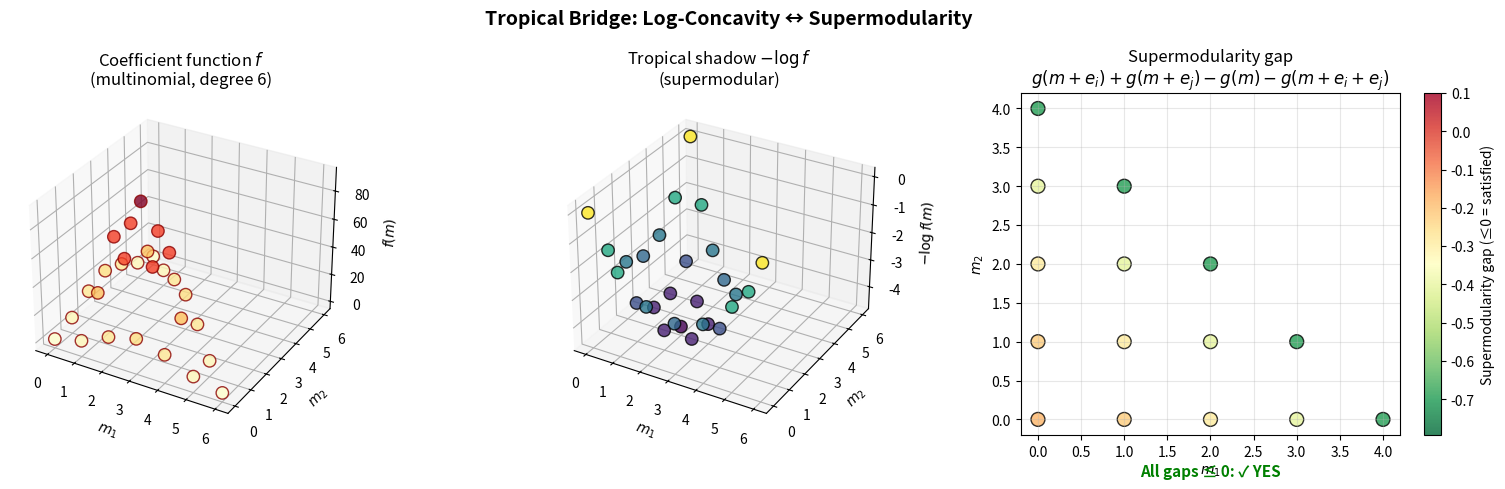

Write the Python code that produced this figure.
#!/usr/bin/env python3
"""
Visualization: Tropical Bridge — Log-Concavity to Supermodularity

Shows the duality between mixed log-concavity of f and
discrete supermodularity of -log f (the tropical shadow).
"""

import matplotlib.pyplot as plt
import numpy as np
from math import factorial
from mpl_toolkits.mplot3d import Axes3D

def multinomial(m):
    total = sum(m)
    result = factorial(total)
    for mi in m:
        result //= factorial(mi)
    return result

# Degree-6 polynomial in 3 variables
d = 6
n = 3

# Collect data
points_2d = []
f_vals = []
g_vals = []  # -log f

for a in range(d+1):
    for b in range(d+1-a):
        c = d - a - b
        val = multinomial((a, b, c))
        if val > 0:
            points_2d.append((a, b))
            f_vals.append(val)
            g_vals.append(-np.log(val))

points_2d = np.array(points_2d)
f_vals = np.array(f_vals)
g_vals = np.array(g_vals)

fig = plt.figure(figsize=(16, 5))

# Plot 1: f values (log-concave dome)
ax1 = fig.add_subplot(131, projection='3d')
ax1.scatter(points_2d[:, 0], points_2d[:, 1], f_vals,
            c=f_vals, cmap='YlOrRd', s=80, alpha=0.8, edgecolors='darkred')
ax1.set_xlabel('$m_1$')
ax1.set_ylabel('$m_2$')
ax1.set_zlabel('$f(m)$')
ax1.set_title(f'Coefficient function $f$\n(multinomial, degree {d})')

# Plot 2: -log f (supermodular bowl)
ax2 = fig.add_subplot(132, projection='3d')
ax2.scatter(points_2d[:, 0], points_2d[:, 1], g_vals,
            c=g_vals, cmap='viridis', s=80, alpha=0.8, edgecolors='black')
ax2.set_xlabel('$m_1$')
ax2.set_ylabel('$m_2$')
ax2.set_zlabel('$-\\log f(m)$')
ax2.set_title('Tropical shadow $-\\log f$\n(supermodular)')

# Plot 3: Supermodularity verification
ax3 = fig.add_subplot(133)

# For each point, compute supermodularity gap
# g(m+ei) + g(m+ej) - g(m) - g(m+ei+ej) <= 0
gaps = []
coords = []
for a in range(d-1):
    for b in range(d-1-a):
        c = d - a - b
        if c >= 2:
            g_m = -np.log(multinomial((a, b, c)))
            g_mi = -np.log(multinomial((a+1, b, c-1)))
            g_mj = -np.log(multinomial((a, b+1, c-1)))
            g_mij = -np.log(multinomial((a+1, b+1, c-2)))
            gap = (g_mi + g_mj) - (g_m + g_mij)
            gaps.append(gap)
            coords.append((a, b))

gaps = np.array(gaps)
coords = np.array(coords)

scatter = ax3.scatter(coords[:, 0], coords[:, 1], c=gaps, cmap='RdYlGn_r',
                      s=100, alpha=0.8, edgecolors='black', vmin=min(gaps)-0.1, vmax=0.1)
plt.colorbar(scatter, ax=ax3, label='Supermodularity gap (≤0 = satisfied)')
ax3.set_xlabel('$m_1$')
ax3.set_ylabel('$m_2$')
ax3.set_title('Supermodularity gap\n$g(m+e_i)+g(m+e_j)-g(m)-g(m+e_i+e_j)$')
ax3.grid(True, alpha=0.3)

all_satisfied = np.all(gaps <= 1e-10)
ax3.text(0.5, -0.12, f'All gaps ≤ 0: {"✓ YES" if all_satisfied else "✗ NO"}',
         transform=ax3.transAxes, ha='center', fontsize=11,
         color='green' if all_satisfied else 'red', fontweight='bold')

fig.suptitle('Tropical Bridge: Log-Concavity ↔ Supermodularity',
             fontsize=14, fontweight='bold')
plt.tight_layout()
plt.savefig('tropical_bridge.png', dpi=150, bbox_inches='tight')
print("Saved tropical_bridge.png")
